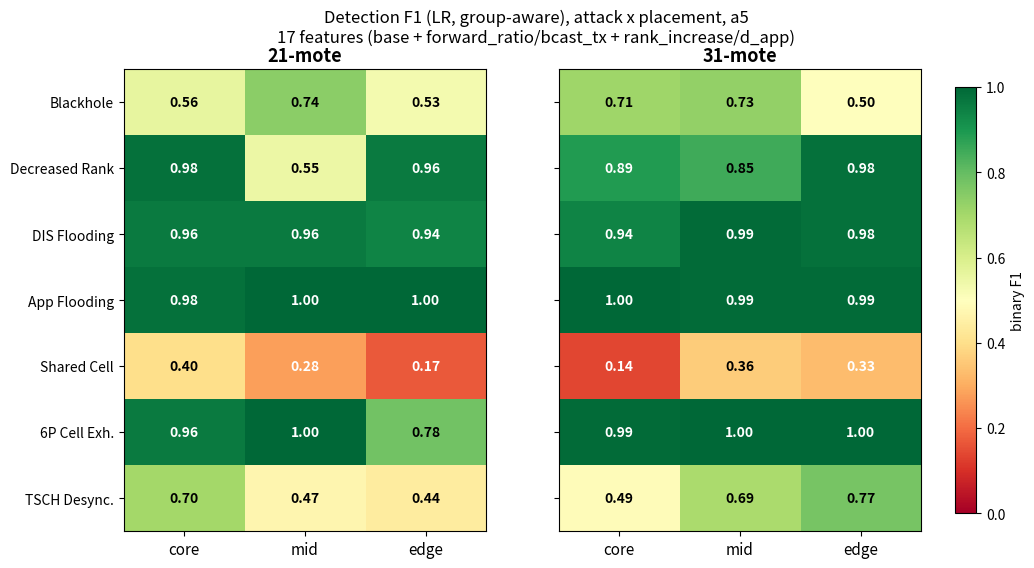

Here is the Python script that generated this plot: (Note: this script raises an exception after producing the figure.)
#!/usr/bin/env python3
"""New dataset placement heatmap (LR group-aware, 17 features, a5).
Values from analyze_placement.py output (within-run per-placement LR)."""
from pathlib import Path
import matplotlib; matplotlib.use('Agg')
import matplotlib.pyplot as plt
import numpy as np

attacks = ['Blackhole','Decreased Rank','DIS Flooding','App Flooding',
           'Shared Cell','6P Cell Exh.','TSCH Desync.']
pl = ['core','mid','edge']
# LR group-aware, per-placement (analyze_placement.py)
LR21 = [[0.56,0.74,0.53],[0.98,0.55,0.96],[0.96,0.96,0.94],[0.98,1.00,1.00],
        [0.40,0.28,0.17],[0.96,1.00,0.78],[0.70,0.47,0.44]]
LR31 = [[0.71,0.73,0.50],[0.89,0.85,0.98],[0.94,0.99,0.98],[1.00,0.99,0.99],
        [0.14,0.36,0.33],[0.99,1.00,1.00],[0.49,0.69,0.77]]

fig, axes = plt.subplots(1, 2, figsize=(11, 6))
for ax, data, title in [(axes[0], LR21, '21-mote'), (axes[1], LR31, '31-mote')]:
    arr = np.array(data)
    im = ax.imshow(arr, cmap='RdYlGn', vmin=0, vmax=1, aspect='auto')
    ax.set_xticks(range(3)); ax.set_xticklabels(pl, fontsize=11)
    ax.set_yticks(range(len(attacks)))
    ax.set_yticklabels(attacks if title == '21-mote' else [], fontsize=10)
    ax.set_title(title, fontsize=13, fontweight='bold')
    for i in range(len(attacks)):
        for j in range(3):
            v = arr[i, j]
            c = 'white' if (v < 0.35 or v > 0.85) else 'black'
            ax.text(j, i, '%.2f' % v, ha='center', va='center', color=c,
                    fontsize=10, fontweight='bold')
fig.suptitle('Detection F1 (LR, group-aware), attack x placement, a5\n'
             '17 features (base + forward_ratio/bcast_tx + rank_increase/d_app)',
             fontsize=12)
fig.colorbar(im, ax=axes, fraction=0.025, pad=0.04, label='binary F1')
out = Path('paper/figures/placement_heatmap')
plt.savefig(str(out)+'.pdf', bbox_inches='tight')
plt.savefig(str(out)+'.png', dpi=140, bbox_inches='tight')
print('Wrote', out, '.pdf/.png')
